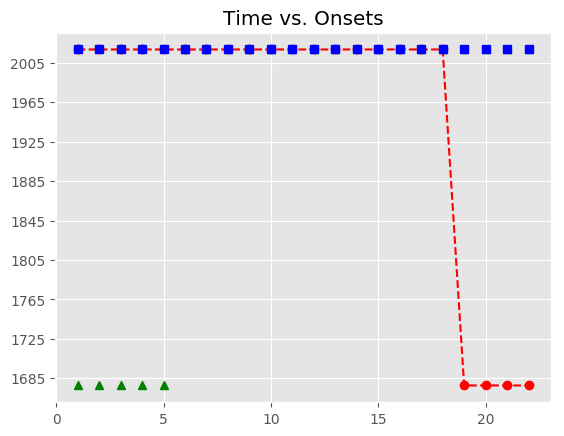

Data behind this chart, as committed beside it:
, Asynchrony, Tap Onset, Test, True Onset, User ID, IOI, Max, Min, Sanitized Tap Onset, Sanitized Asynchrony, Sanitized Mean Asynchrony, Sanitized Std Dev Asynchrony, Mean Asynchrony, Std Dev Asynchrony, Missed Taps, Phase Correction Response
1, 2016, 2018-06-14 11:17:20.175684000, A1b4, 2018-06-14 11:17:18.160028000, 552, 0 days 00:00:00.348300000, 2018-06-14 11:17:18.334178000, 2018-06-14 11:17:17.985878500, , , 23.22, 14.57, 2029, 12.39, 5, 
2, 2021, 2018-06-14 11:17:20.529690000, A1b4, 2018-06-14 11:17:18.508328000, 552, 0 days 00:00:00.325079000, 2018-06-14 11:17:18.670867500, 2018-06-14 11:17:18.334178000, , , 23.22, 14.57, 2029, 12.39, 5, 
3, 2015, 2018-06-14 11:17:20.848401000, A1b4, 2018-06-14 11:17:18.833407000, 552, 0 days 00:00:00.325079000, 2018-06-14 11:17:18.995946500, 2018-06-14 11:17:18.670867500, , , 23.22, 14.57, 2029, 12.39, 5, 
4, 2030, 2018-06-14 11:17:21.188471000, A1b4, 2018-06-14 11:17:19.158486000, 552, 0 days 00:00:00.348300000, 2018-06-14 11:17:19.332636000, 2018-06-14 11:17:18.995946500, , , 23.22, 14.57, 2029, 12.39, 5, 
5, 2031, 2018-06-14 11:17:21.538215000, A1b4, 2018-06-14 11:17:19.506786000, 552, 0 days 00:00:00.325079000, 2018-06-14 11:17:19.669325500, 2018-06-14 11:17:19.332636000, , , 23.22, 14.57, 2029, 12.39, 5, 
6, 2041, 2018-06-14 11:17:21.873362000, A1b4, 2018-06-14 11:17:19.831865000, 552, 0 days 00:00:00.325079000, 2018-06-14 11:17:19.994404500, 2018-06-14 11:17:19.669325500, 2018-06-14 11:17:19.811577000, -20.29, 23.22, 14.57, 2029, 12.39, 5, 39.03
7, 2038, 2018-06-14 11:17:22.195056000, A1b4, 2018-06-14 11:17:20.156944000, 552, 0 days 00:00:00.348300000, 2018-06-14 11:17:20.331094000, 2018-06-14 11:17:19.994404500, 2018-06-14 11:17:20.175684000, 18.74, 23.22, 14.57, 2029, 12.39, 5, 5.706
8, 2019, 2018-06-14 11:17:22.523848000, A1b4, 2018-06-14 11:17:20.505244000, 552, 0 days 00:00:00.325079000, 2018-06-14 11:17:20.667783500, 2018-06-14 11:17:20.331094000, 2018-06-14 11:17:20.529690000, 24.45, 23.22, 14.57, 2029, 12.39, 5, -6.368
9, 2035, 2018-06-14 11:17:22.865527000, A1b4, 2018-06-14 11:17:20.830323000, 552, 0 days 00:00:00.348299000, 2018-06-14 11:17:21.004472500, 2018-06-14 11:17:20.667783500, 2018-06-14 11:17:20.848401000, 18.08, 23.22, 14.57, 2029, 12.39, 5, -8.229
10, 2013, 2018-06-14 11:17:23.191899000, A1b4, 2018-06-14 11:17:21.178622000, 552, 0 days 00:00:00.325080000, 2018-06-14 11:17:21.341162000, 2018-06-14 11:17:21.004472500, 2018-06-14 11:17:21.188471000, 9.849, 23.22, 14.57, 2029, 12.39, 5, 24.66
11, 2038, 2018-06-14 11:17:23.541307000, A1b4, 2018-06-14 11:17:21.503702000, 552, 0 days 00:00:00.325079000, 2018-06-14 11:17:21.666241500, 2018-06-14 11:17:21.341162000, 2018-06-14 11:17:21.538215000, 34.51, 23.22, 14.57, 2029, 12.39, 5, 10.07
12, 2019, 2018-06-14 11:17:23.847782000, A1b4, 2018-06-14 11:17:21.828781000, 552, 0 days 00:00:00.348299000, 2018-06-14 11:17:22.002930500, 2018-06-14 11:17:21.666241500, 2018-06-14 11:17:21.873362000, 44.58, 23.22, 14.57, 2029, 12.39, 5, -26.61
13, 2021, 2018-06-14 11:17:24.198411000, A1b4, 2018-06-14 11:17:22.177080000, 552, 0 days 00:00:00.325080000, 2018-06-14 11:17:22.339620000, 2018-06-14 11:17:22.002930500, 2018-06-14 11:17:22.195056000, 17.98, 23.22, 14.57, 2029, 12.39, 5, 3.712
14, 2027, 2018-06-14 11:17:24.528931000, A1b4, 2018-06-14 11:17:22.502160000, 552, 0 days 00:00:00.325079000, 2018-06-14 11:17:22.664699500, 2018-06-14 11:17:22.339620000, 2018-06-14 11:17:22.523848000, 21.69, 23.22, 14.57, 2029, 12.39, 5, 16.6
15, 2026, 2018-06-14 11:17:24.853247000, A1b4, 2018-06-14 11:17:22.827239000, 552, 0 days 00:00:00.348300000, 2018-06-14 11:17:23.001389000, 2018-06-14 11:17:22.664699500, 2018-06-14 11:17:22.865527000, 38.29, 23.22, 14.57, 2029, 12.39, 5, -21.93
16, 2021, 2018-06-14 11:17:25.196867000, A1b4, 2018-06-14 11:17:23.175539000, 552, 0 days 00:00:00.325079000, 2018-06-14 11:17:23.338078500, 2018-06-14 11:17:23.001389000, 2018-06-14 11:17:23.191899000, 16.36, 23.22, 14.57, 2029, 12.39, 5, 24.33
17, 2038, 2018-06-14 11:17:25.538791000, A1b4, 2018-06-14 11:17:23.500618000, 552, 0 days 00:00:00.325079000, 2018-06-14 11:17:23.663157500, 2018-06-14 11:17:23.338078500, 2018-06-14 11:17:23.541307000, 40.69, 23.22, 14.57, 2029, 12.39, 5, -18.6
18, 2063, 2018-06-14 11:17:25.888664000, A1b4, 2018-06-14 11:17:23.825697000, 552, 0 days 00:00:00.348300000, 2018-06-14 11:17:23.999847000, 2018-06-14 11:17:23.663157500, 2018-06-14 11:17:23.847782000, 22.09, 23.22, 14.57, 2029, 12.39, 5, 2.329
19, , , A1b4, 2018-06-14 11:17:24.173997000, 552, 0 days 00:00:00.325079000, 2018-06-14 11:17:24.336536500, 2018-06-14 11:17:23.999847000, 2018-06-14 11:17:24.198411000, 24.41, 23.22, 14.57, 2029, 12.39, 5, 5.441
20, , , A1b4, 2018-06-14 11:17:24.499076000, 552, 0 days 00:00:00.325079000, 2018-06-14 11:17:24.661615500, 2018-06-14 11:17:24.336536500, 2018-06-14 11:17:24.528931000, 29.86, 23.22, 14.57, 2029, 12.39, 5, -0.763
21, , , A1b4, 2018-06-14 11:17:24.824155000, 552, 0 days 00:00:00.348300000, 2018-06-14 11:17:24.998305000, 2018-06-14 11:17:24.661615500, 2018-06-14 11:17:24.853247000, 29.09, 23.22, 14.57, 2029, 12.39, 5, -4.68
22, , , A1b4, 2018-06-14 11:17:25.172455000, 552, 0 days 00:00:00.325079000, 2018-06-14 11:17:25.334994500, 2018-06-14 11:17:24.998305000, 2018-06-14 11:17:25.196867000, 24.41, 23.22, 14.57, 2029, 12.39, 5, 
